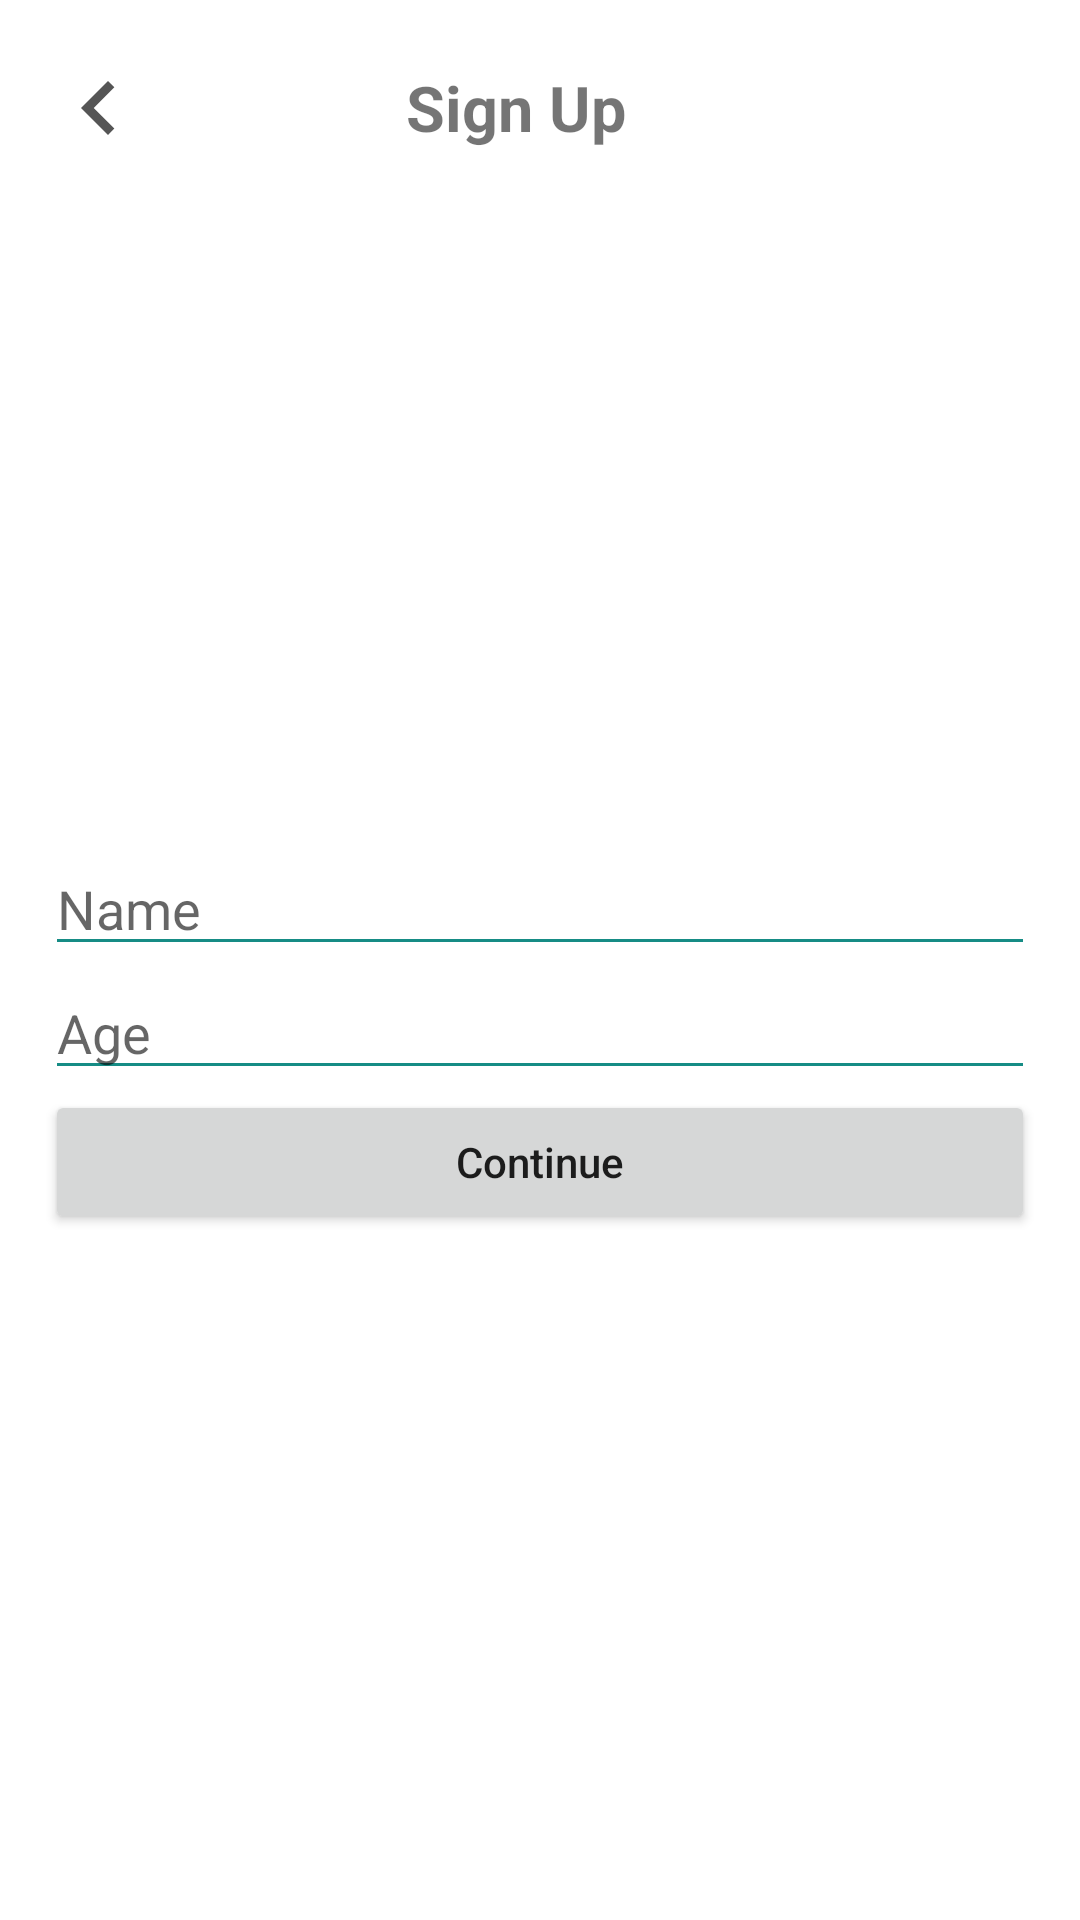

Here is an Android app screen rendered from its layout file. Give the layout XML and the strings, colors and styles it references.
<!-- AndroidManifest.xml: application theme Theme.Stoneglish -->
<!-- res/layout/fragment_sign_up_step_two.xml -->
<?xml version="1.0" encoding="utf-8"?>
<LinearLayout xmlns:android="http://schemas.android.com/apk/res/android"
    xmlns:tools="http://schemas.android.com/tools"
    android:layout_width="match_parent"
    android:layout_height="match_parent"
    android:orientation="vertical"
    tools:context=".presentation.auth.sign_in.SignInFragment">

    <LinearLayout
        android:layout_width="match_parent"
        android:layout_height="56dp"
        android:layout_marginTop="8dp"
        android:orientation="horizontal">

        <ImageButton
            android:id="@+id/signUpBackArrow"
            android:layout_width="36dp"
            android:layout_height="36dp"
            android:layout_gravity="center"
            android:layout_marginStart="15dp"
            android:background="@android:color/transparent"
            android:scaleType="fitCenter"
            android:src="@drawable/ic_arrow_back"
            android:contentDescription="@string/cd" />

        <TextView
            android:layout_width="match_parent"
            android:layout_height="wrap_content"
            android:layout_gravity="center"
            android:layout_marginEnd="67dp"
            android:gravity="center"
            android:text="@string/sign_up"
            android:textSize="21sp"
            android:textStyle="bold" />
    </LinearLayout>

    <LinearLayout
        android:layout_width="match_parent"
        android:layout_height="0dp"
        android:layout_weight="1"
        android:gravity="center"
        android:orientation="vertical">

        <EditText
            android:id="@+id/signUpName"
            android:layout_width="@dimen/view_width"
            android:layout_height="wrap_content"
            android:layout_gravity="center_horizontal"
            android:inputType="textEmailAddress"
            android:backgroundTint="@color/main_green"
            android:hint="@string/name"
            android:importantForAutofill="no" />

        <EditText
            android:id="@+id/signUpAge"
            android:layout_width="@dimen/view_width"
            android:layout_height="wrap_content"
            android:layout_gravity="center_horizontal"
            android:inputType="number"
            android:backgroundTint="@color/main_green"
            android:hint="@string/age"
            android:importantForAutofill="no" />

        <Button
            android:id="@+id/signUpContinueBtn"
            android:layout_width="@dimen/view_width"
            android:layout_height="wrap_content"
            android:layout_gravity="center_horizontal"
            android:layout_marginBottom="12dp"
            android:text="@string/btn_text_continue"
            android:textAllCaps="false" />
    </LinearLayout>


</LinearLayout>
<!-- resources referenced by this layout -->
<resources>
  <color name="main_green">#168C85</color>
  <dimen name="view_width">330dp</dimen>
  <!-- drawable ic_arrow_back (drawable) -->
  <vector xmlns:android="http://schemas.android.com/apk/res/android"
      android:width="24dp"
      android:height="24dp"
      android:viewportWidth="24"
      android:viewportHeight="24">
    <path
        android:fillColor="#555555"
        android:pathData="M15.41,16.58L10.83,12L15.41,7.41L14,6L8,12L14,18L15.41,16.58Z"/>
  </vector>
  <string name="age">Age</string>
  <string name="btn_text_continue">Continue</string>
  <string name="cd">CD</string>
  <string name="name">Name</string>
  <string name="sign_up">Sign Up</string>
  <style name="Theme.Stoneglish" parent="Theme.MaterialComponents.DayNight.NoActionBar">
          
          <item name="colorPrimary">@color/main_green</item>
          <item name="colorPrimaryVariant">@color/main_green</item>
          <item name="colorOnPrimary">@color/white</item>
          
          <item name="colorSecondary">@color/main_green</item>
          <item name="colorSecondaryVariant">@color/teal_700</item>
          <item name="colorOnSecondary">@color/black</item>
          
          <item name="android:statusBarColor">?attr/colorPrimaryVariant</item>
          
      </style>
  <color name="white">#FFFFFFFF</color>
  <color name="teal_700">#FF018786</color>
  <color name="black">#FF000000</color>
</resources>
